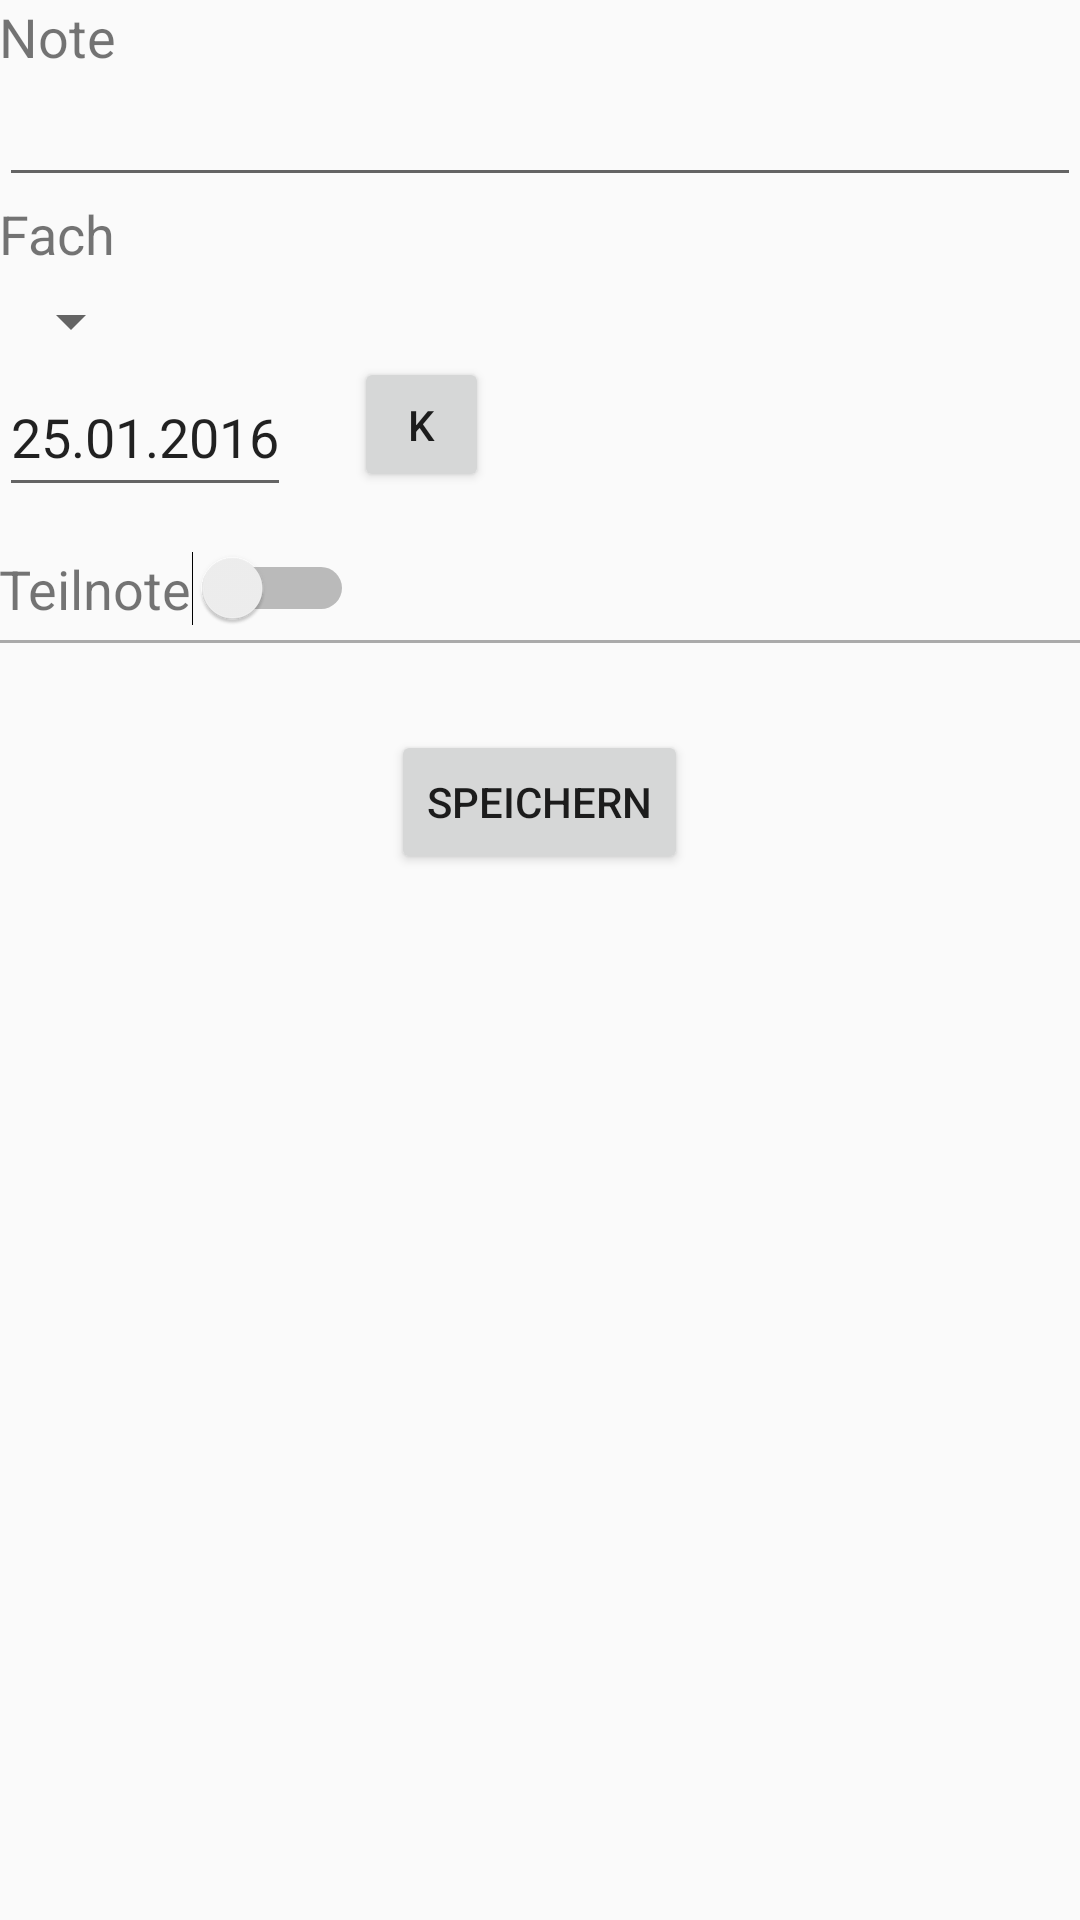

Produce the Android XML layout that renders to this screen, including the resource entries it uses.
<!-- AndroidManifest.xml: application theme AppTheme -->
<!-- res/layout/content_main.xml -->
<?xml version="1.0" encoding="utf-8"?>
<RelativeLayout xmlns:android="http://schemas.android.com/apk/res/android"
    xmlns:tools="http://schemas.android.com/tools"
    xmlns:app="http://schemas.android.com/apk/res-auto" android:layout_width="match_parent"
    android:layout_height="match_parent" android:paddingLeft="@dimen/activity_horizontal_margin"
    android:paddingRight="@dimen/activity_horizontal_margin"
    android:paddingTop="@dimen/activity_vertical_margin"
    android:paddingBottom="@dimen/activity_vertical_margin"
    app:layout_behavior="@string/appbar_scrolling_view_behavior"
    tools:context=".Main">

    <ScrollView
        android:layout_width="wrap_content"
        android:layout_height="match_parent"
        android:id="@+id/scrollView">

        <RelativeLayout
            android:layout_width="wrap_content"
            android:layout_height="wrap_content">

            <TextView
                android:layout_width="wrap_content"
                android:layout_height="wrap_content" android:text="Note" android:id="@+id/noteLabel"
                android:textIsSelectable="false"
                android:textSize="18sp" />

            <EditText
                android:layout_width="wrap_content"
                android:layout_height="wrap_content"
                android:layout_below="@+id/noteLabel"
                android:inputType="numberDecimal"
                android:textSize="18sp"
                android:layout_alignParentStart="true"
                android:layout_alignParentEnd="true"
                android:id="@+id/txtMark" />

            <TextView
                android:layout_width="wrap_content"
                android:layout_height="wrap_content"
                android:text="Teilnote"
                android:layout_marginBottom="5dp"
                android:id="@+id/labelTeilnote"
                android:textIsSelectable="true"
                android:textSize="18sp"
                android:layout_below="@+id/editDate"
                android:layout_alignParentStart="true" />

            <View
                android:layout_width="match_parent"
                android:layout_height="1dp"
                android:background="@android:color/darker_gray"
                android:layout_below="@+id/labelTeilnote"
                android:layout_alignParentStart="true" />


            <TextView
                android:layout_width="wrap_content"
                android:layout_height="wrap_content"
                android:layout_marginTop="15dp"
                android:textSize="18sp"
                android:text="Bereich"
                android:layout_alignParentStart="true"
                android:layout_below="@+id/switchTeilnoten"
                android:visibility="gone"
                android:id="@+id/labelBereich" />

            <AutoCompleteTextView
                android:layout_width="match_parent"
                android:layout_height="wrap_content"
                android:id="@+id/suggestBoxArten"
                android:labelFor="@id/labelBereich"
                android:textSize="18sp"
                android:inputType="textCapWords"
                android:layout_alignParentEnd="true"
                android:visibility="gone"
                android:layout_marginBottom="5dp"
                android:layout_below="@+id/labelBereich" />

            <Spinner
                android:layout_width="wrap_content"
                android:layout_height="wrap_content"
                android:id="@+id/spinnerFach"
                android:paddingLeft="0dp"
                android:spinnerMode="dropdown"
                android:textSize="18sp"
                android:layout_below="@+id/labelFach"
                android:layout_alignParentStart="true" />

            <EditText
                android:layout_width="wrap_content"
                android:layout_height="50dp"
                android:id="@+id/editDate"
                android:layout_marginBottom="15dp"
                android:textSize="18sp"
                android:text="25.01.2016"
                android:layout_below="@+id/spinnerFach"
                android:layout_alignParentStart="true"/>

            <Button
                android:layout_width="45dp"
                android:layout_height="45dp"
                android:text="K"
                android:id="@+id/btnDate"
                android:layout_below="@+id/spinnerFach"
                android:layout_toEndOf="@+id/switchTeilnoten" />

            <TextView
                android:layout_width="wrap_content"
                android:layout_height="wrap_content"
                android:text="Fach"
                android:id="@+id/labelFach"
                android:textIsSelectable="true"
                android:textSize="18sp"
                android:layout_marginBottom="5dp"
                android:layout_below="@+id/txtMark"
                android:layout_alignParentStart="true"
                android:labelFor="@id/labelFach" />

            <Switch
                android:layout_width="wrap_content"
                android:layout_height="wrap_content"
                android:layout_alignBottom="@+id/labelTeilnote"
                android:layout_toEndOf="@+id/labelTeilnote"
                android:layout_below="@+id/editDate"
                android:checked="false"
                android:id="@+id/switchTeilnoten" />

            <Switch
                android:layout_width="wrap_content"
                android:layout_height="wrap_content"
                android:text="Letzte Teilnote?"
                android:visibility="gone"
                android:id="@+id/switchletzteTeilnote"
                android:layout_below="@+id/suggestBoxArten"
                android:layout_alignParentStart="true"
                android:textSize="18sp"
                android:checked="false" />

            <Button
                android:layout_width="wrap_content"
                android:layout_height="wrap_content"
                android:text="Speichern"
                android:id="@+id/btnSaveMark"
                android:layout_marginTop="35dp"
                android:layout_below="@+id/switchletzteTeilnote"
                android:layout_centerHorizontal="true" />

        </RelativeLayout>

    </ScrollView>


</RelativeLayout>
<!-- resources referenced by this layout -->
<resources>
  <style name="AppTheme" parent="Theme.AppCompat.Light">
          
          <item name="colorPrimary">@color/colorPrimary</item>
          <item name="colorPrimaryDark">@color/colorPrimaryDark</item>
          <item name="colorAccent">@color/colorAccent</item>
      </style>
  <color name="colorPrimary">#607D8B</color>
  <color name="colorPrimaryDark">#455A64</color>
  <color name="colorAccent">#80DEEA</color>
</resources>
